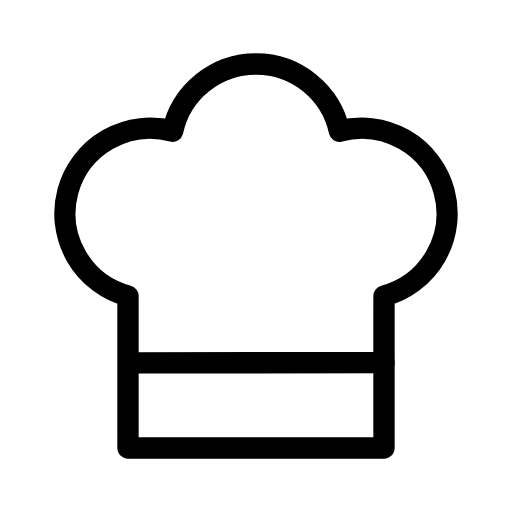
t = 0.00 s
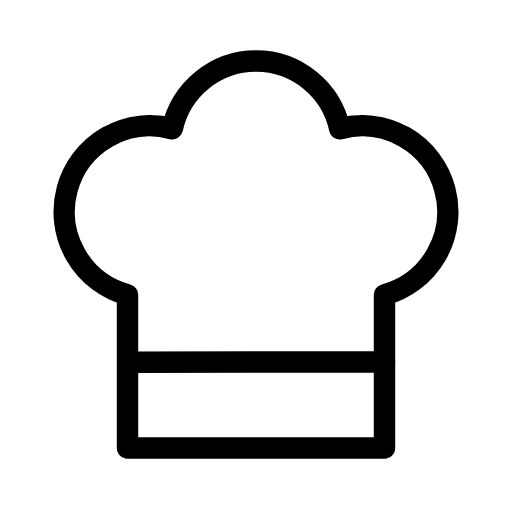
t = 0.38 s
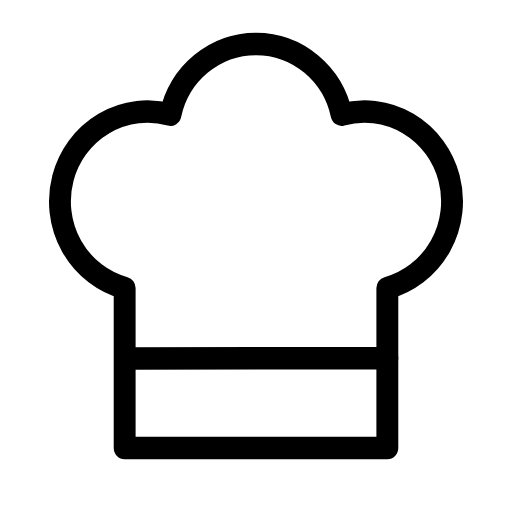
t = 1.13 s
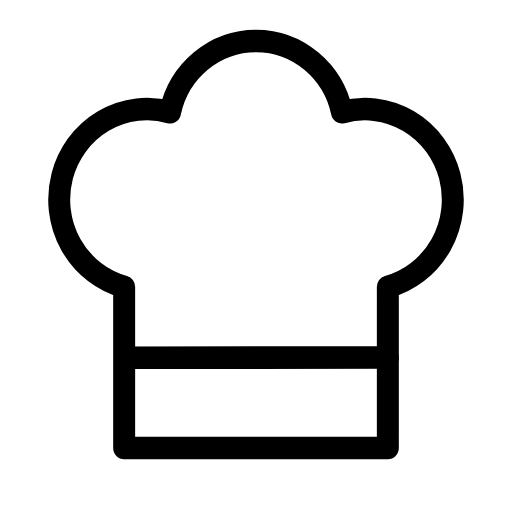
t = 1.50 s
t = 1.88 s: frame unchanged from t = 1.13 s, image omitted
t = 2.63 s: frame unchanged from t = 0.38 s, image omitted

The animated SVG that drew these frames (rendered in a browser with its animation timeline set to each time). Animation: 1 SMIL element (animateTransform=1); one cycle of 3.00 s, repeats indefinitely.

<svg xmlns="http://www.w3.org/2000/svg" width="24" height="24" viewBox="0 0 24 24" fill="none" stroke="currentColor"
     stroke-width="1" stroke-linecap="round" stroke-linejoin="round"
     class="icon icon-tabler icons-tabler-animated icon-tabler-chef-hat">
    <path stroke="none" d="M0 0h24v24H0z" fill="none"/>
    <g transform="translate(12 21)">
        <g>
            <animateTransform attributeName="transform" type="scale" values="1;1.03 1.06;1" dur="3s" repeatCount="indefinite" keyTimes="0;0.5;1" calcMode="spline" keySplines="0.42 0 0.58 1;0.42 0 0.58 1"/>
            <g transform="translate(-12 -21)">
                <path d="M12 3c1.918 0 3.52 1.35 3.91 3.151a4 4 0 0 1 2.09 7.723l0 7.126h-12v-7.126a4 4 0 1 1 2.092 -7.723a4 4 0 0 1 3.908 -3.151"/>
                <path d="M6.161 17.009l11.839 -.009"/>
            </g>
        </g>
    </g>
</svg>
